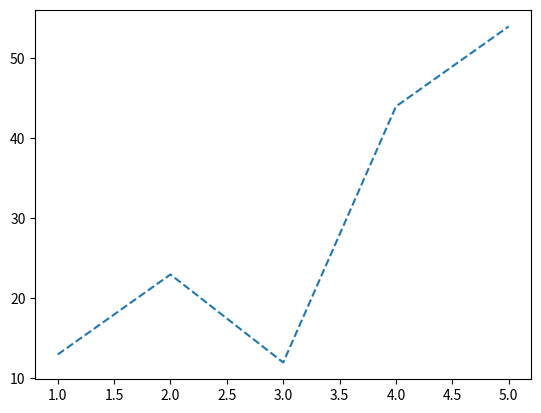

Write the Python code that produced this figure.
import matplotlib.pyplot as plt
x=[1,2,3,4,5]
y=[13,23,12,44,54]
plt.plot(x,y,"--")
plt.show()
